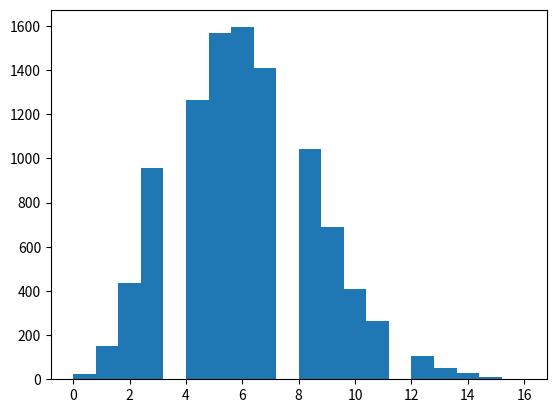

Reproduce this figure in Python. (Note: this script raises an exception after producing the figure.)

# coding: utf-8

# In[10]:


import math
import matplotlib.pyplot as plt
import numpy as np
import scipy
import scipy.stats


# We first produce a sample:

# In[19]:


TRUE_LAMBDA = 6
X = np.random.poisson(TRUE_LAMBDA, 10000)


# For our sample, we estimate a value for $\lambda$ using MLE:

# In[24]:


def poisson_lambda_MLE(X):
    sum = 0
    for i in range(len(X)):
        sum = sum + X[i]
    value = sum / len(X)
    return value

lambda_mle = poisson_lambda_MLE(X)


# We finally plot the sample and the resulting distribution:

# In[29]:


# TODO
count, bins, ignored = plt.hist(X, 20, normed=True)
plt.show()
print("Calculated Lambda: " + str(lambda_mle))

